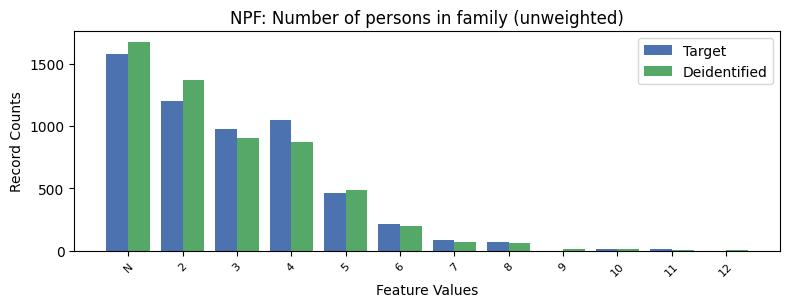

The file beside this chart, header and first rows:
, NPF, count_target, count_deidentified
0, -1, 1577, 1674
1, 2, 1202, 1367
2, 4, 1048, 869
3, 3, 978.0, 902
4, 5, 466.0, 485
5, 6, 213.0, 201
6, 7, 85.0, 70
7, 8, 73.0, 60
8, 11, 11.0, 7
9, 10, 10.0, 12
10, 9, 0.0, 11
11, 12, 0.0, 5
